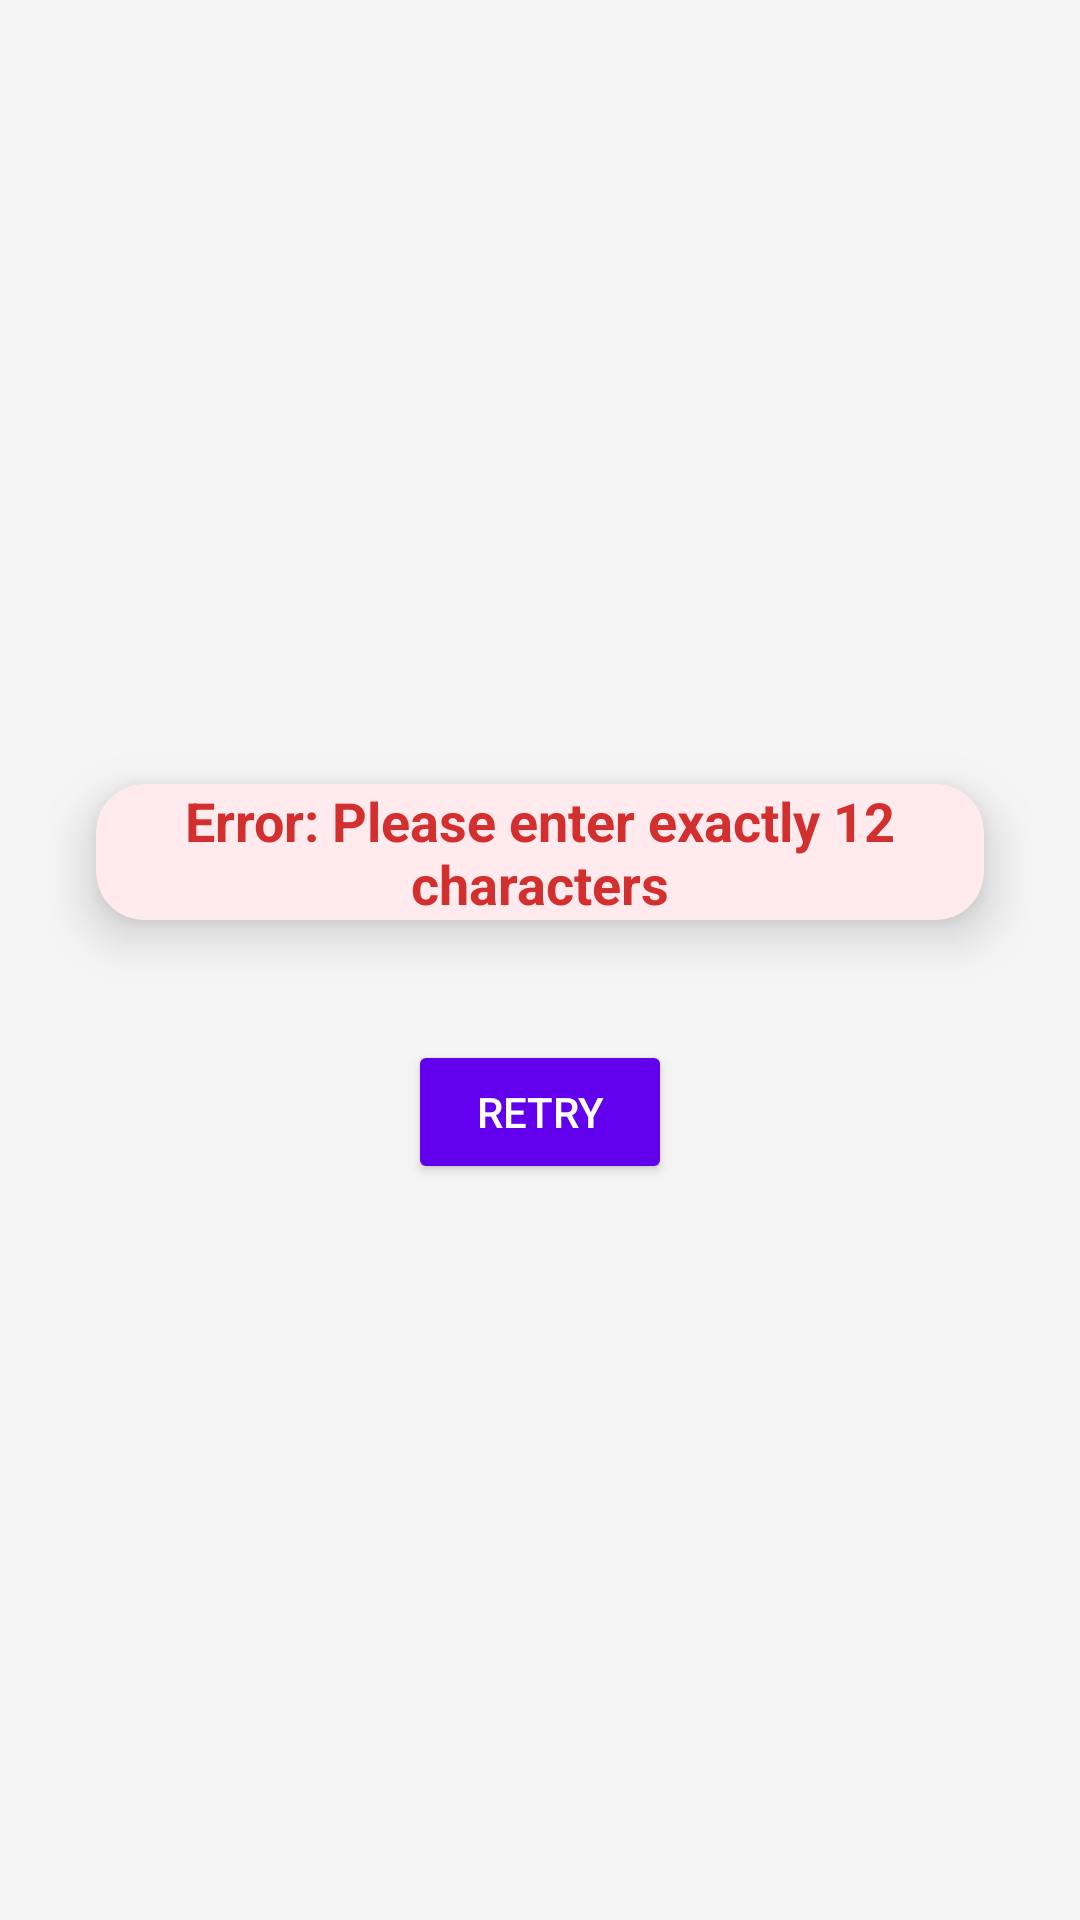

Android layout source for this screen:
<!-- AndroidManifest.xml: application theme Theme.SportClubApp -->
<!-- res/layout/error_activity.xml -->
<LinearLayout
    xmlns:android="http://schemas.android.com/apk/res/android"
    xmlns:app="http://schemas.android.com/apk/res-auto"
    android:layout_width="match_parent"
    android:layout_height="match_parent"
    android:orientation="vertical"
    android:gravity="center"
    android:padding="16dp"
    android:background="@color/background_color">

    
    <androidx.cardview.widget.CardView
        android:layout_width="wrap_content"
        android:layout_height="wrap_content"
        app:cardCornerRadius="16dp"
        app:cardElevation="10dp"
        android:padding="16dp"
        android:layout_margin="16dp"
        android:backgroundTint="@color/error_background_color">

        <TextView
            android:layout_width="wrap_content"
            android:layout_height="wrap_content"
            android:text="@string/error_please_enter_exactly_12_characters"
            android:textSize="18sp"
            android:textStyle="bold"
            android:textColor="@color/error_text_color"
            android:gravity="center" />
    </androidx.cardview.widget.CardView>

    
    <Button
        android:id="@+id/btnRetry"
        android:layout_width="wrap_content"
        android:layout_height="wrap_content"
        android:text="@string/retry"
        android:layout_marginTop="24dp"
        android:backgroundTint="@color/primary_color"
        android:textColor="@android:color/white"
        android:padding="12dp"/>
</LinearLayout>
<!-- resources referenced by this layout -->
<resources>
  <color name="background_color">#F5F5F5</color>
  <color name="error_background_color">#FFEBEE</color>
  <color name="error_text_color">#D32F2F</color>
  <color name="primary_color">#6200EE</color>
  <string name="error_please_enter_exactly_12_characters">Error: Please enter exactly 12 characters</string>
  <string name="retry">Retry</string>
  <style name="Theme.SportClubApp" parent="Theme.AppCompat.DayNight.DarkActionBar">
          
          <item name="colorPrimary">@color/purple_500</item>
          <item name="colorPrimaryDark">@color/purple_700</item>
          <item name="colorAccent">@color/teal_200</item>
      </style>
  <color name="purple_500">#FF6200EE</color>
  <color name="purple_700">#FF3700B3</color>
  <color name="teal_200">#FF03DAC5</color>
</resources>
